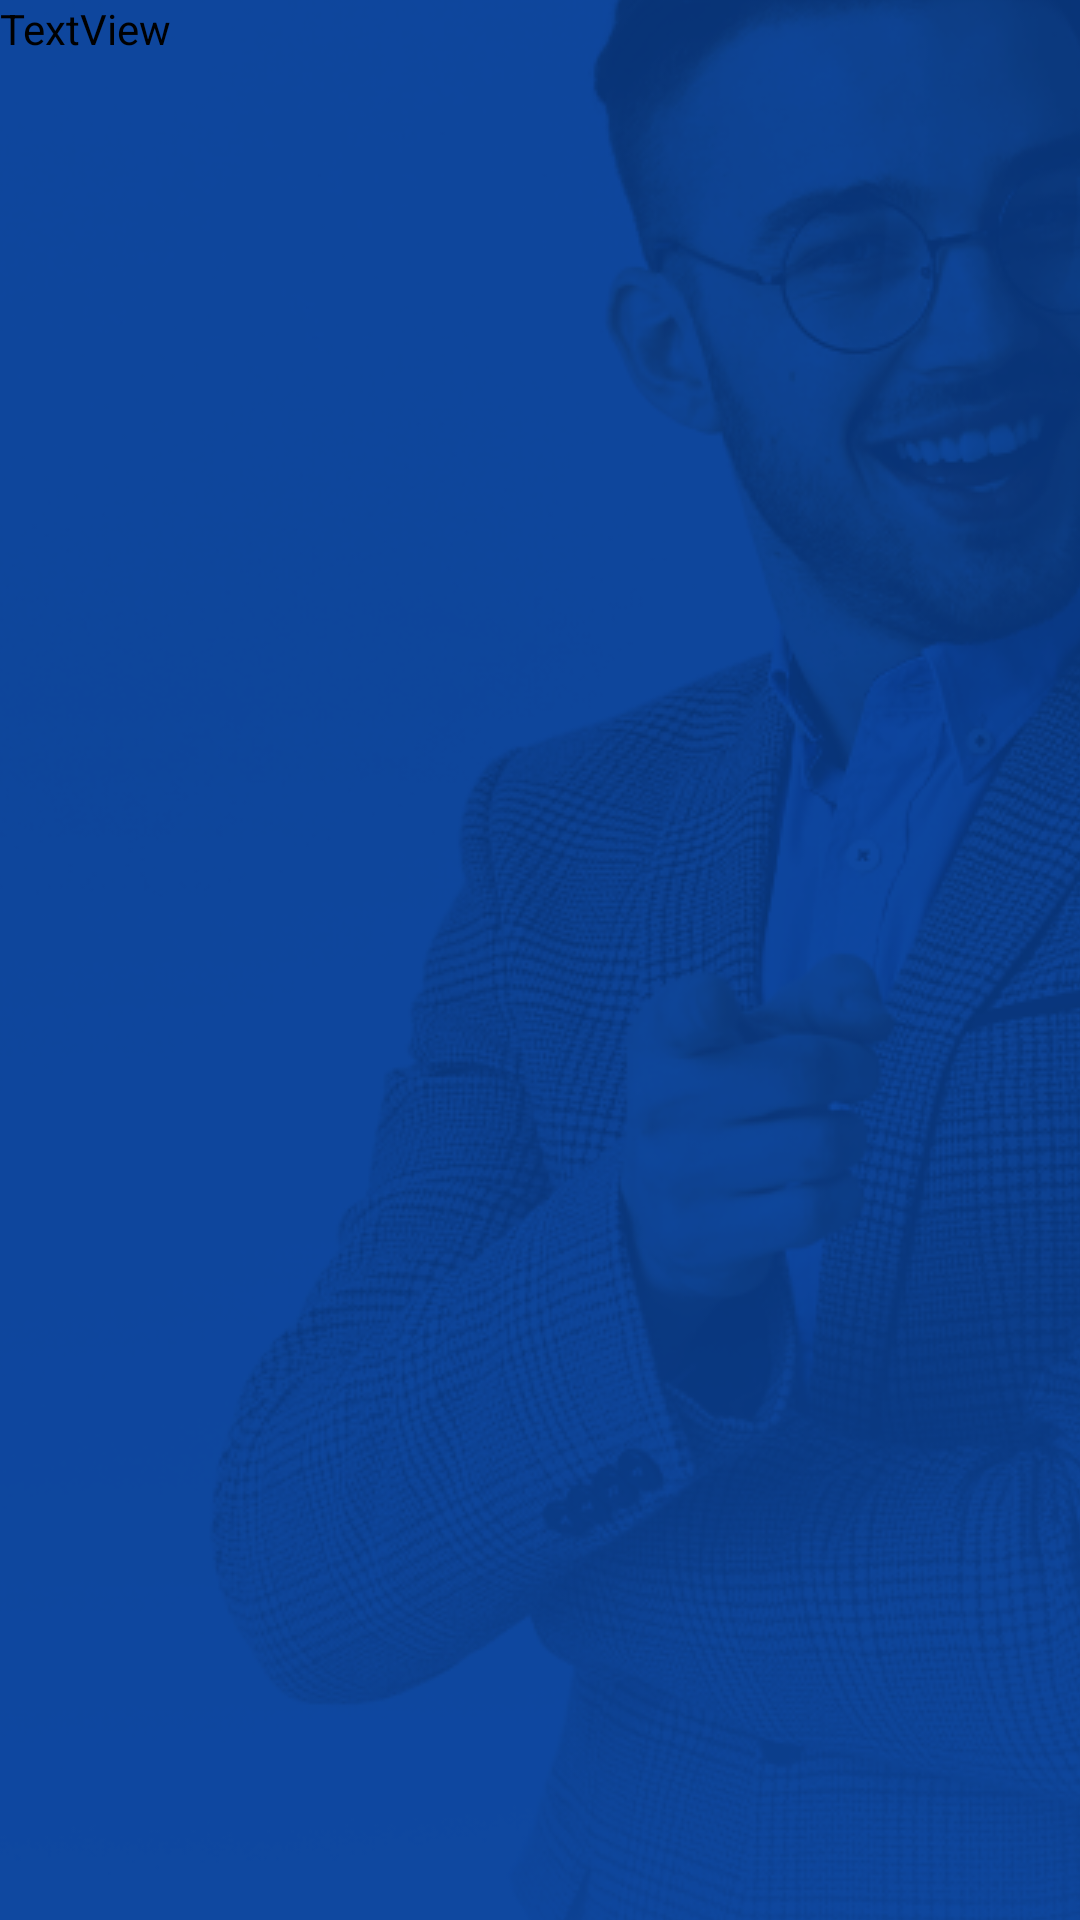

The Android layout XML behind this screen, and the referenced resources:
<!-- AndroidManifest.xml: application theme GeneralNoTitle -->
<!-- res/layout/fragment_intro1.xml -->
<?xml version="1.0" encoding="utf-8"?>
<androidx.constraintlayout.widget.ConstraintLayout xmlns:android="http://schemas.android.com/apk/res/android"
    xmlns:app="http://schemas.android.com/apk/res-auto"
    xmlns:tools="http://schemas.android.com/tools"
    android:layout_width="match_parent"
    android:layout_height="match_parent"
    tools:context=".ui.fragment.Intro1Frag">


    <androidx.constraintlayout.utils.widget.ImageFilterView
        android:id="@+id/imageFilterView"
        android:layout_width="wrap_content"
        android:layout_height="wrap_content"
        android:scaleType="center"
        android:src="@drawable/intro1_bg"
        app:layout_constraintBottom_toBottomOf="parent"
        app:layout_constraintEnd_toEndOf="parent"
        app:layout_constraintStart_toStartOf="parent"
        app:layout_constraintTop_toTopOf="parent" />

    <TextView
        android:id="@+id/textView3"
        android:layout_width="wrap_content"
        android:layout_height="wrap_content"
        android:text="TextView"
        tools:layout_editor_absoluteX="70dp"
        tools:layout_editor_absoluteY="275dp" />

</androidx.constraintlayout.widget.ConstraintLayout>
<!-- resources referenced by this layout -->
<resources>
  <!-- drawable intro1_bg: png bitmap (drawable, 231075 bytes) -->
  <style name="GeneralNoTitle" parent="Theme.MaterialComponents.DayNight.NoActionBar">
          <item name="colorPrimary">@color/colorPrimary</item>
          <item name="colorPrimaryDark">@color/colorPrimaryDark</item>
          <item name="colorAccent">@color/colorAccent</item>
          <item name="android:textColorPrimary">@color/textColor</item>
          <item name="android:textColorSecondary">@color/textColor</item>
          <item name="android:textColorTertiary">@color/textColor</item>
      </style>
  <color name="colorPrimary">#7EECCB</color>
  <color name="colorPrimaryDark">#00796B</color>
  <color name="colorAccent">#03DAC5</color>
  <color name="textColor">#000000</color>
</resources>
